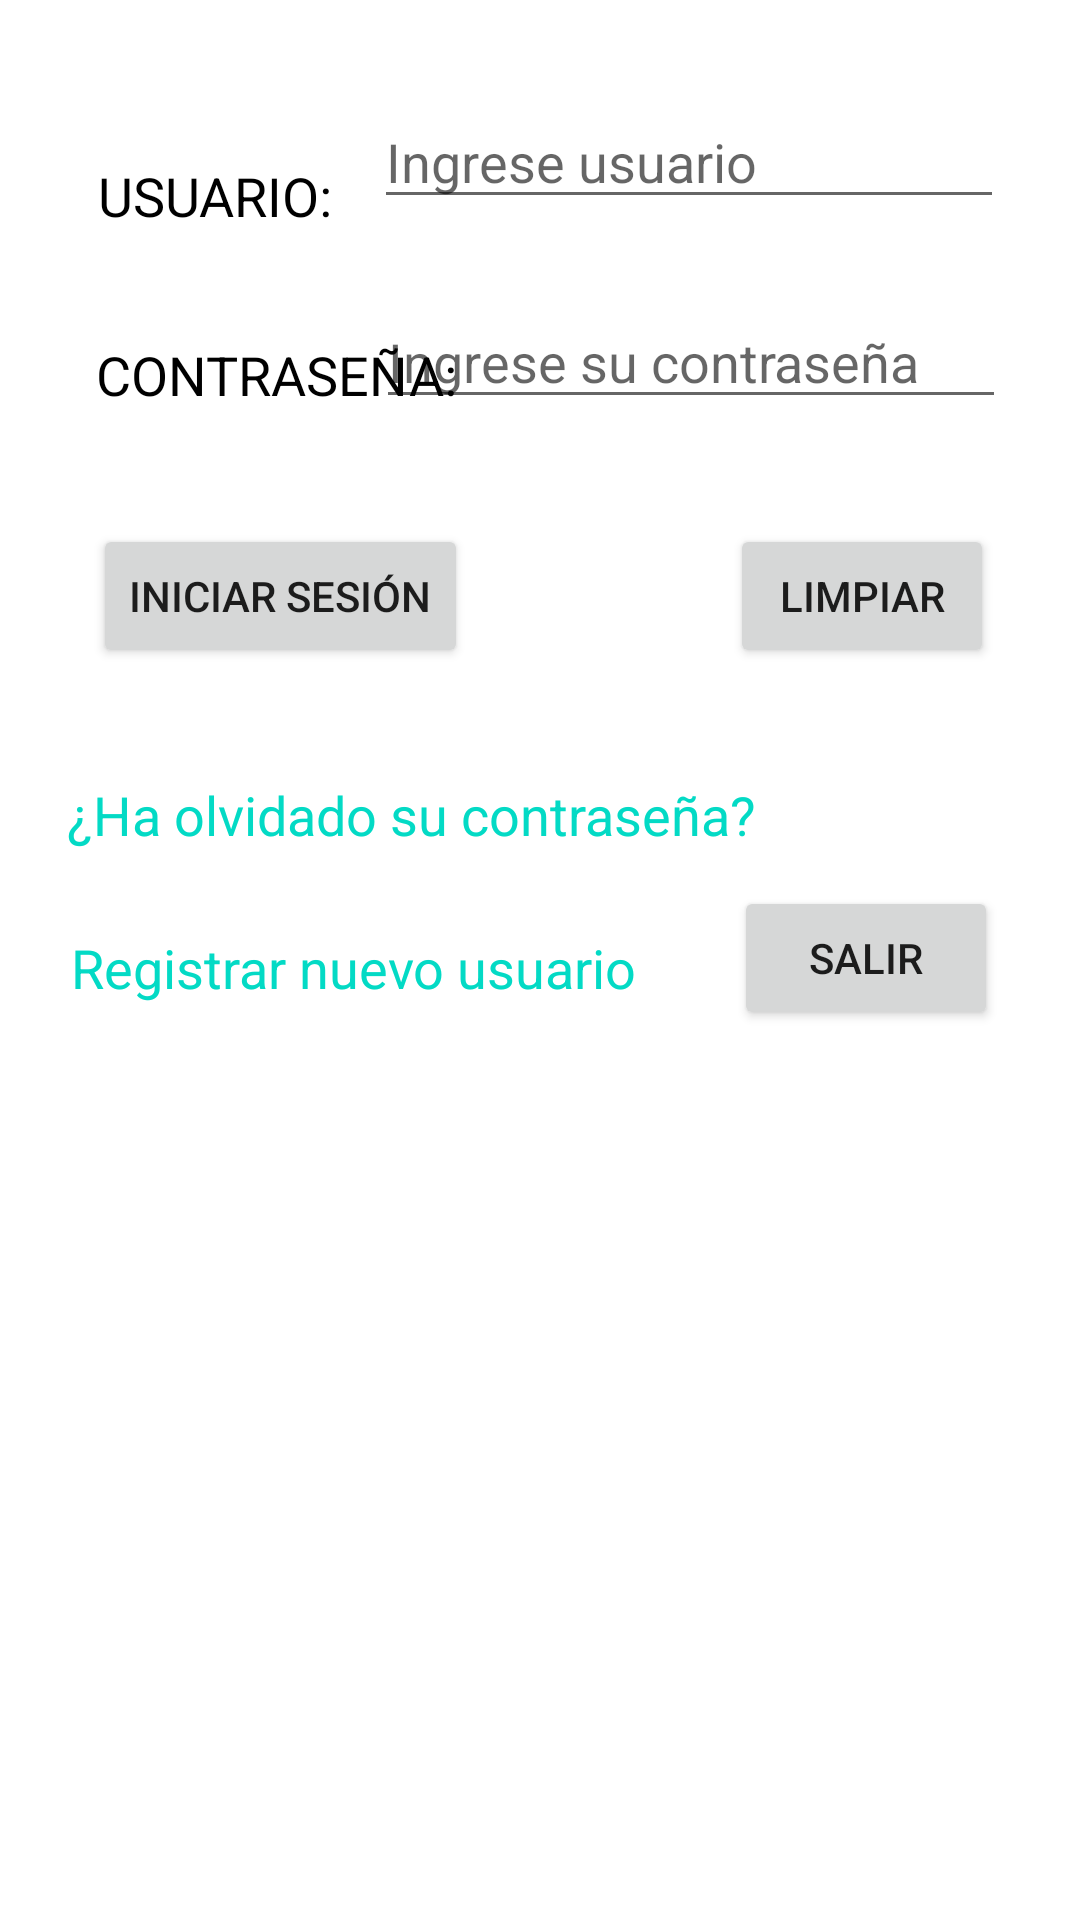

Here is an Android app screen rendered from its layout file. Give the layout XML and the strings, colors and styles it references.
<!-- AndroidManifest.xml: application theme Theme.VentanaDeLogeo -->
<!-- res/layout/activity_main.xml -->
<?xml version="1.0" encoding="utf-8"?>
<androidx.constraintlayout.widget.ConstraintLayout xmlns:android="http://schemas.android.com/apk/res/android"
    xmlns:app="http://schemas.android.com/apk/res-auto"
    xmlns:tools="http://schemas.android.com/tools"
    android:layout_width="match_parent"
    android:layout_height="match_parent"
    tools:context=".MainActivity">

    <TextView
        android:layout_width="wrap_content"
        android:layout_height="wrap_content"
        android:text="@string/Olvido"
        android:textColor="@color/teal_200"
        android:textSize="18sp"
        app:layout_constraintBottom_toBottomOf="parent"
        app:layout_constraintHorizontal_bias="0.171"
        app:layout_constraintLeft_toLeftOf="parent"
        app:layout_constraintRight_toRightOf="parent"
        app:layout_constraintTop_toTopOf="parent"
        app:layout_constraintVertical_bias="0.421" />

    <TextView
        android:id="@+id/textView"
        android:layout_width="wrap_content"
        android:layout_height="wrap_content"
        android:text="@string/Usuario"
        android:textColor="@color/black"
        android:textSize="18sp"
        app:layout_constraintBottom_toBottomOf="parent"
        app:layout_constraintEnd_toEndOf="parent"
        app:layout_constraintHorizontal_bias="0.116"
        app:layout_constraintStart_toStartOf="parent"
        app:layout_constraintTop_toTopOf="parent"
        app:layout_constraintVertical_bias="0.086" />

    <TextView
        android:id="@+id/textView2"
        android:layout_width="wrap_content"
        android:layout_height="wrap_content"
        android:text="@string/Contraseña"
        android:textColor="@color/black"
        android:textSize="18sp"
        app:layout_constraintBottom_toBottomOf="parent"
        app:layout_constraintEnd_toEndOf="parent"
        app:layout_constraintHorizontal_bias="0.133"
        app:layout_constraintStart_toStartOf="parent"
        app:layout_constraintTop_toTopOf="parent"
        app:layout_constraintVertical_bias="0.183" />

    <Button
        android:id="@+id/button"
        android:layout_width="wrap_content"
        android:layout_height="wrap_content"
        android:onClick="Verifica"
        android:text="@string/Inicia"
        app:layout_constraintBottom_toBottomOf="parent"
        app:layout_constraintEnd_toEndOf="parent"
        app:layout_constraintHorizontal_bias="0.132"
        app:layout_constraintStart_toStartOf="parent"
        app:layout_constraintTop_toTopOf="parent"
        app:layout_constraintVertical_bias="0.295" />

    <Button
        android:id="@+id/button2"
        android:layout_width="wrap_content"
        android:layout_height="wrap_content"
        android:onClick="Salir"
        android:text="@string/Salir"
        app:layout_constraintBottom_toBottomOf="parent"
        app:layout_constraintEnd_toEndOf="parent"
        app:layout_constraintHorizontal_bias="0.9"
        app:layout_constraintStart_toStartOf="parent"
        app:layout_constraintTop_toTopOf="parent"
        app:layout_constraintVertical_bias="0.499" />

    <TextView
        android:id="@+id/textView3"
        android:layout_width="wrap_content"
        android:layout_height="wrap_content"
        android:onClick="IrRegistro"
        android:text="@string/Registro"
        android:textColor="@color/teal_200"
        android:textSize="18sp"
        app:layout_constraintBottom_toBottomOf="parent"
        app:layout_constraintEnd_toEndOf="parent"
        app:layout_constraintHorizontal_bias="0.139"
        app:layout_constraintStart_toStartOf="parent"
        app:layout_constraintTop_toTopOf="parent"
        app:layout_constraintVertical_bias="0.504" />

    <EditText
        android:id="@+id/ET2"
        android:layout_width="wrap_content"
        android:layout_height="wrap_content"
        android:ems="10"
        android:hint="@string/Texto2"
        android:inputType="textPassword"
        app:layout_constraintBottom_toBottomOf="parent"
        app:layout_constraintEnd_toEndOf="parent"
        app:layout_constraintHorizontal_bias="0.835"
        app:layout_constraintStart_toStartOf="parent"
        app:layout_constraintTop_toTopOf="parent"
        app:layout_constraintVertical_bias="0.164" />

    <EditText
        android:id="@+id/ET1"
        android:layout_width="wrap_content"
        android:layout_height="wrap_content"
        android:ems="10"
        android:hint="@string/Texto1"
        android:inputType="textPersonName"
        app:layout_constraintBottom_toBottomOf="parent"
        app:layout_constraintEnd_toEndOf="parent"
        app:layout_constraintHorizontal_bias="0.83"
        app:layout_constraintStart_toStartOf="parent"
        app:layout_constraintTop_toTopOf="parent"
        app:layout_constraintVertical_bias="0.053" />

    <Button
        android:id="@+id/button3"
        android:layout_width="wrap_content"
        android:layout_height="wrap_content"
        android:onClick="Limpia"
        android:text="@string/Limpia"
        app:layout_constraintBottom_toBottomOf="parent"
        app:layout_constraintEnd_toEndOf="parent"
        app:layout_constraintHorizontal_bias="0.895"
        app:layout_constraintStart_toStartOf="parent"
        app:layout_constraintTop_toTopOf="parent"
        app:layout_constraintVertical_bias="0.295" />

</androidx.constraintlayout.widget.ConstraintLayout>
<!-- resources referenced by this layout -->
<resources>
  <string name="Inicia">Iniciar sesión</string>
  <string name="Limpia">LIMPIAR</string>
  <string name="Olvido">¿Ha olvidado su contraseña?</string>
  <string name="Registro">Registrar nuevo usuario</string>
  <string name="Salir">SALIR</string>
  <string name="Texto1">Ingrese usuario</string>
  <string name="Texto2">Ingrese su contraseña</string>
  <string name="Usuario">USUARIO:</string>
  <style name="Theme.VentanaDeLogeo" parent="Theme.MaterialComponents.DayNight.DarkActionBar">
          
          <item name="colorPrimary">@color/purple_500</item>
          <item name="colorPrimaryVariant">@color/purple_700</item>
          <item name="colorOnPrimary">@color/white</item>
          
          <item name="colorSecondary">@color/teal_200</item>
          <item name="colorSecondaryVariant">@color/teal_700</item>
          <item name="colorOnSecondary">@color/black</item>
          
          <item name="android:statusBarColor" tools:targetApi="l">?attr/colorPrimaryVariant</item>
          
      </style>
  <!-- not gathered from this repository: default colours our renderer supplied (Android Studio template values) -->
  <color name="purple_500">#FF6200EE</color>
  <color name="purple_700">#FF3700B3</color>
  <color name="teal_200">#FF03DAC5</color>
  <color name="teal_700">#FF018786</color>
  <color name="black">#FF000000</color>
  <color name="white">#FFFFFFFF</color>
</resources>
